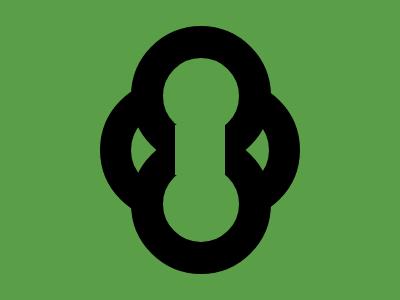

Write a web page that renders exactly this picture using CSS.

<!DOCTYPE html>
<html lang="en">

<head>
  <meta charset="UTF-8" />
  <meta name="viewport" content="width=device-width, initial-scale=1.0" />
  <title>2025/05/16</title>
  <style>
    body,
    main {
      display: grid;
      place-items: center;
    }

    body {
      min-height: 100dvh;
      margin: 0;
      background: #5A9F48;
    }

    main {
      width: 50px;
      height: 50px;
      background: #5A9F48;
      position: relative;
    }

    div {
      position: absolute;
      height: 140px;
      width: 200px;
      box-sizing: border-box;
      border: 31px solid #000000;
      border-radius: 70px;
      z-index: -1;

      &::before,
      &::after {
        content: '';
        position: absolute;
        height: 140px;
        width: 140px;
        box-sizing: border-box;
        border: 32px solid #000000;
        border-radius: 50%;
        background: #5A9F48;
      }

      &::before {
        top: -85px;
      }

      &::after {
        bottom: -85px;
      }
    }
  </style>
</head>

<body>
  <main>
    <div></div>
  </main>
</body>

</html>